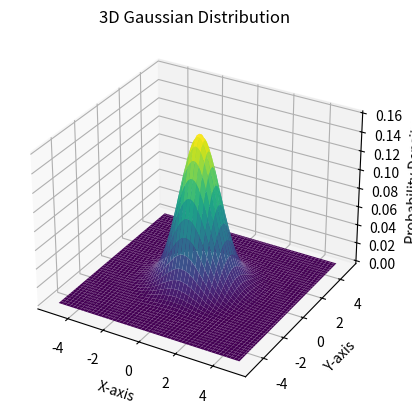

Recreate this plot in Python.
import numpy as np
import matplotlib.pyplot as plt
from mpl_toolkits.mplot3d import Axes3D

# Create a meshgrid for the 3D Gaussian
x = np.linspace(-5, 5, 100)
y = np.linspace(-5, 5, 100)
x, y = np.meshgrid(x, y)

# Define mean and standard deviation
mean = 0
std_dev = 1

# 3D Gaussian distribution formula
z = (1 / (2 * np.pi * std_dev ** 2)) * np.exp(-((x - mean) ** 2 + (y - mean) ** 2) / (2 * std_dev ** 2))

# Create a 3D plot
fig = plt.figure()
ax = fig.add_subplot(111, projection='3d')
ax.plot_surface(x, y, z, cmap='viridis')

# Labeling
ax.set_title('3D Gaussian Distribution')
ax.set_xlabel('X-axis')
ax.set_ylabel('Y-axis')
ax.set_zlabel('Probability Density')

plt.show()
